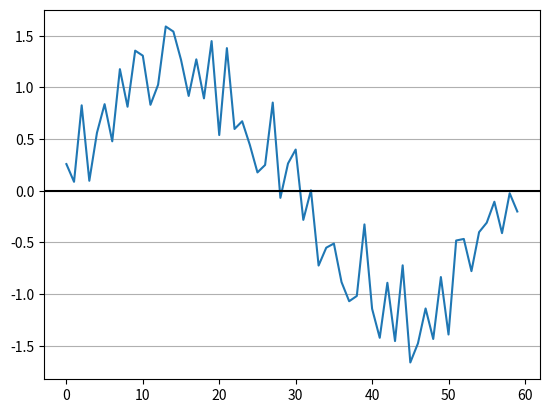
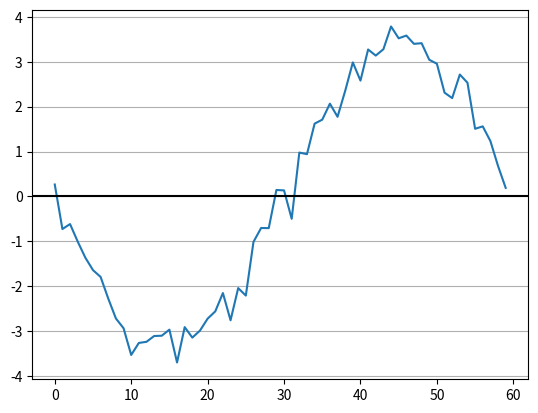
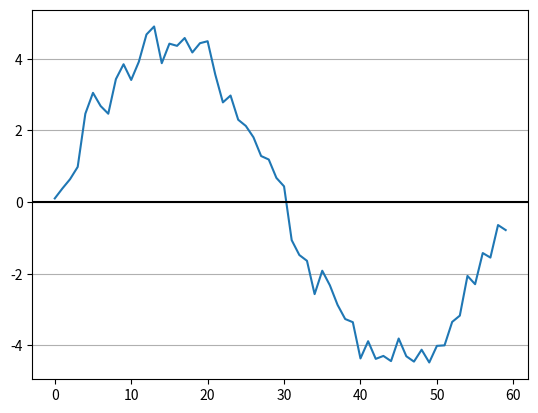
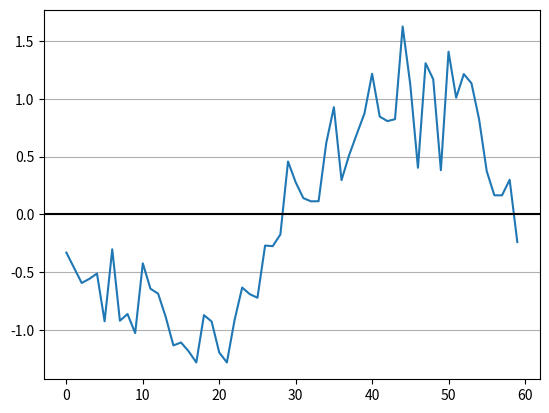

Reproduce these figures in Python, in order.
import matplotlib.pyplot as plt
import numpy as np

pi = np.pi

# PARAMETERS
TIME_VECTOR_SIZE = 60
AMPL_VECTOR = (1.2, -3.4, 4.5, -1.2)
ampls = []
for amp in AMPL_VECTOR:
    # CALCULATION
    t = np.linspace(0, 2 * pi, TIME_VECTOR_SIZE, endpoint=False)
    # modulation
    Carrier = np.sin(t)
    Tx = amp * Carrier

    # channel
    noise = np.random.normal(0, 0.3, TIME_VECTOR_SIZE)
    Rx = Tx + noise
    # demodulation
    # decode amplitude and append it to list
    # use as many code rows as you need
    Ref = np.sin(t)
    dot = np.dot(Ref, Rx)
    ampl = float(2 / TIME_VECTOR_SIZE * dot)
    ampls.append(ampl)

    # PRESENTATION
    #   Tx plot
    plt.plot(Rx)
    plt.axhline(y=0, color="black")
    plt.grid(axis="y")
    plt.show()

ampls = np.array(ampls)
errors = AMPL_VECTOR - ampls
print(f"received amplitudes: {ampls}")
print(f"errors: {errors}")
